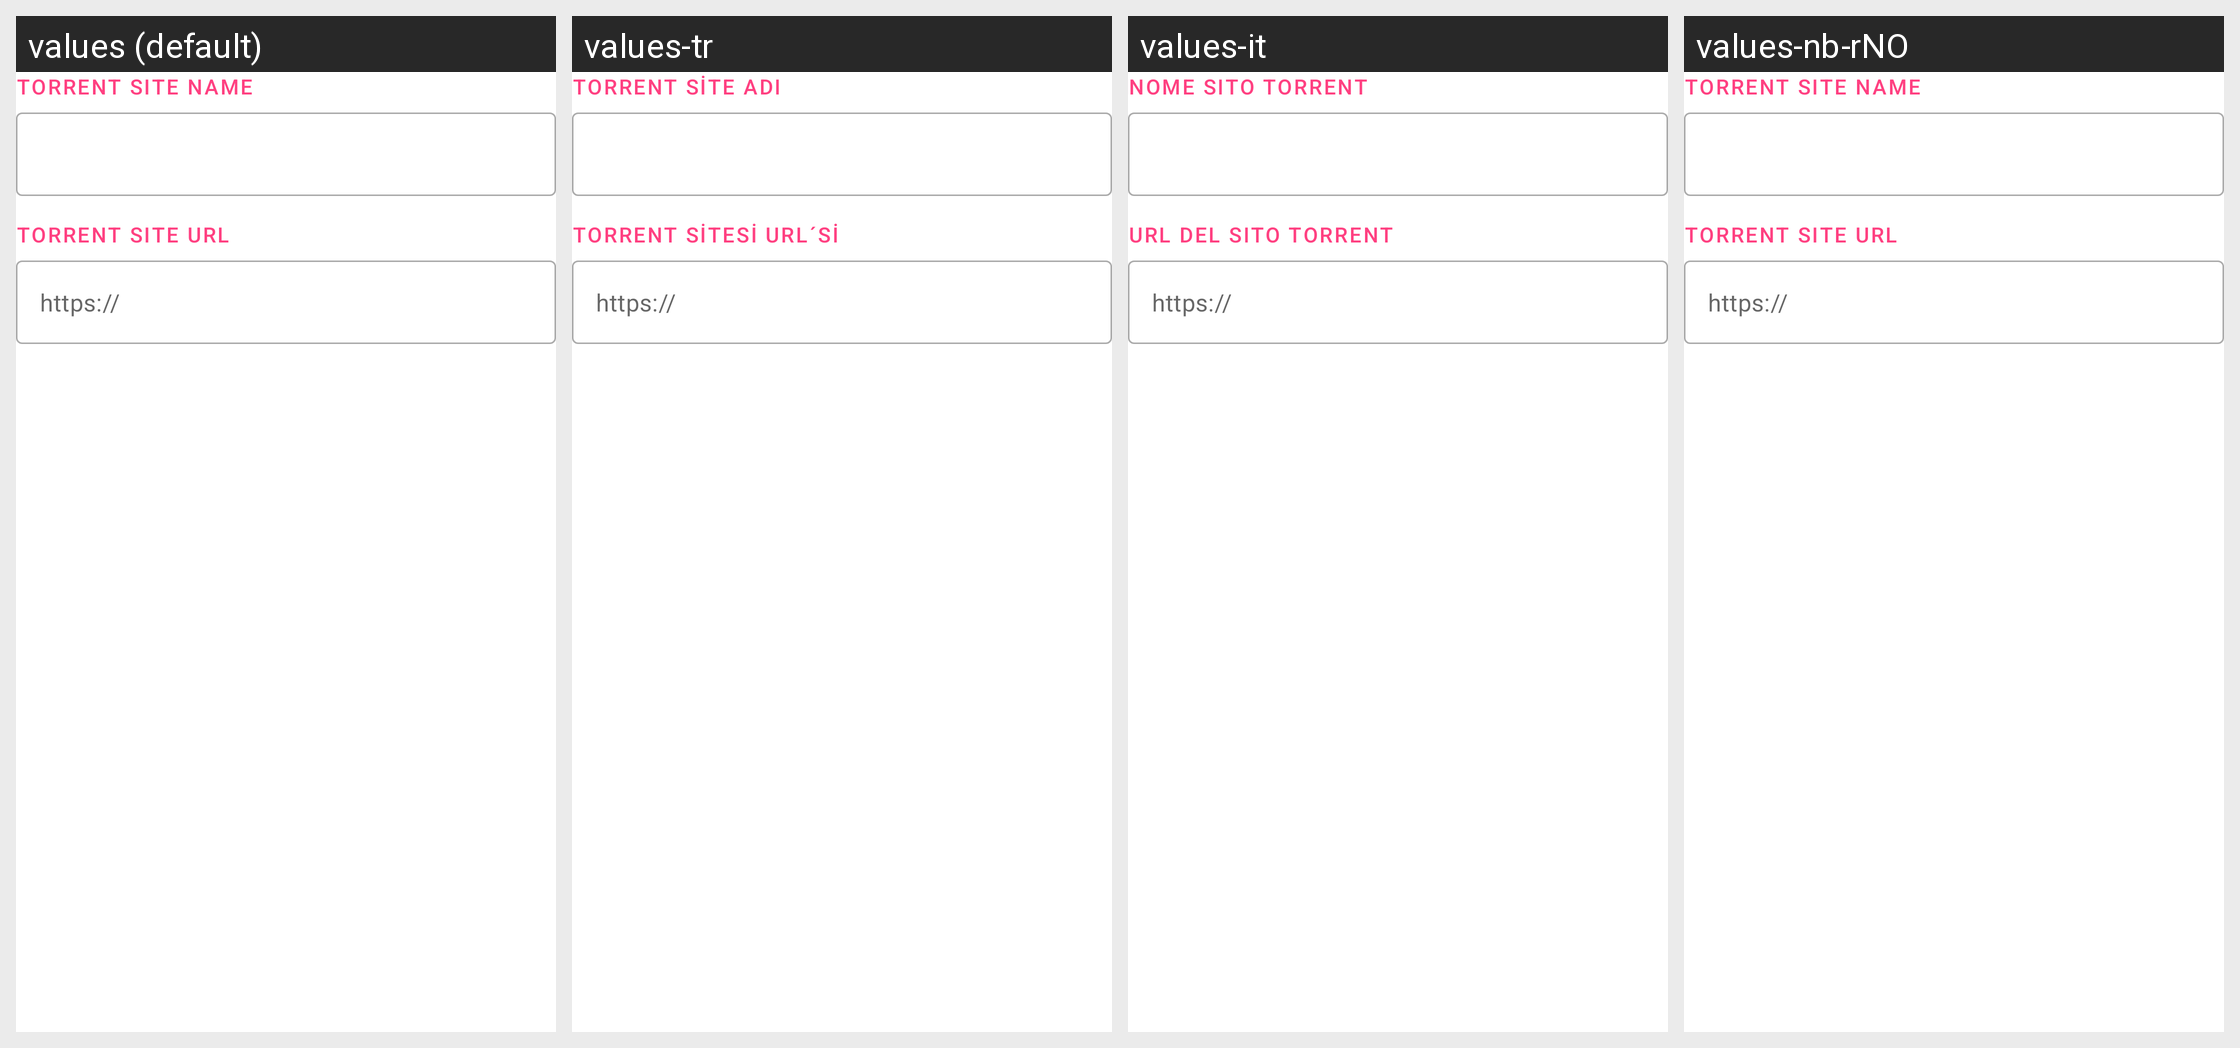

Strings drawn on this Android screen and how each of the app's shown locales translates them:
Android screen res/layout/dialog_create_site.xml rendered under 4 locales, left to right: values (default), values-tr, values-it, values-nb-rNO. Device: Nexus 5 (rendered at 1080×1920; each locale shown at half size, 540×960, under a caption strip naming it); theme AppTheme.
Other locales in the repository, not shown: values-ar, values-az, values-bn, values-ca, values-cs, values-de, values-el, values-eo, values-es, values-eu, values-fa, values-fr, values-hi, values-hu, values-in, values-ja, values-ko, values-lt, values-ml, values-nl, values-pl, values-pt-rBR, values-ro, values-ru, values-sat, values-si, values-sr, values-sv, values-ta, values-uk, values-zh-rCN, values-zh-rTW.
Strings drawn on this screen, with the default value and each locale's value (text and hints the layout hard-codes, and strings that could not be matched under every locale, appear in the picture but are not listed):

torrent_site_nm
  values: Torrent site name
  values-tr: Torrent site adı
  values-it: Nome sito torrent
  values-nb-rNO: Torrent site name

torrent_site_url
  values: Torrent site url
  values-tr: Torrent sitesi url´si
  values-it: URL del sito torrent
  values-nb-rNO: Torrent site url
